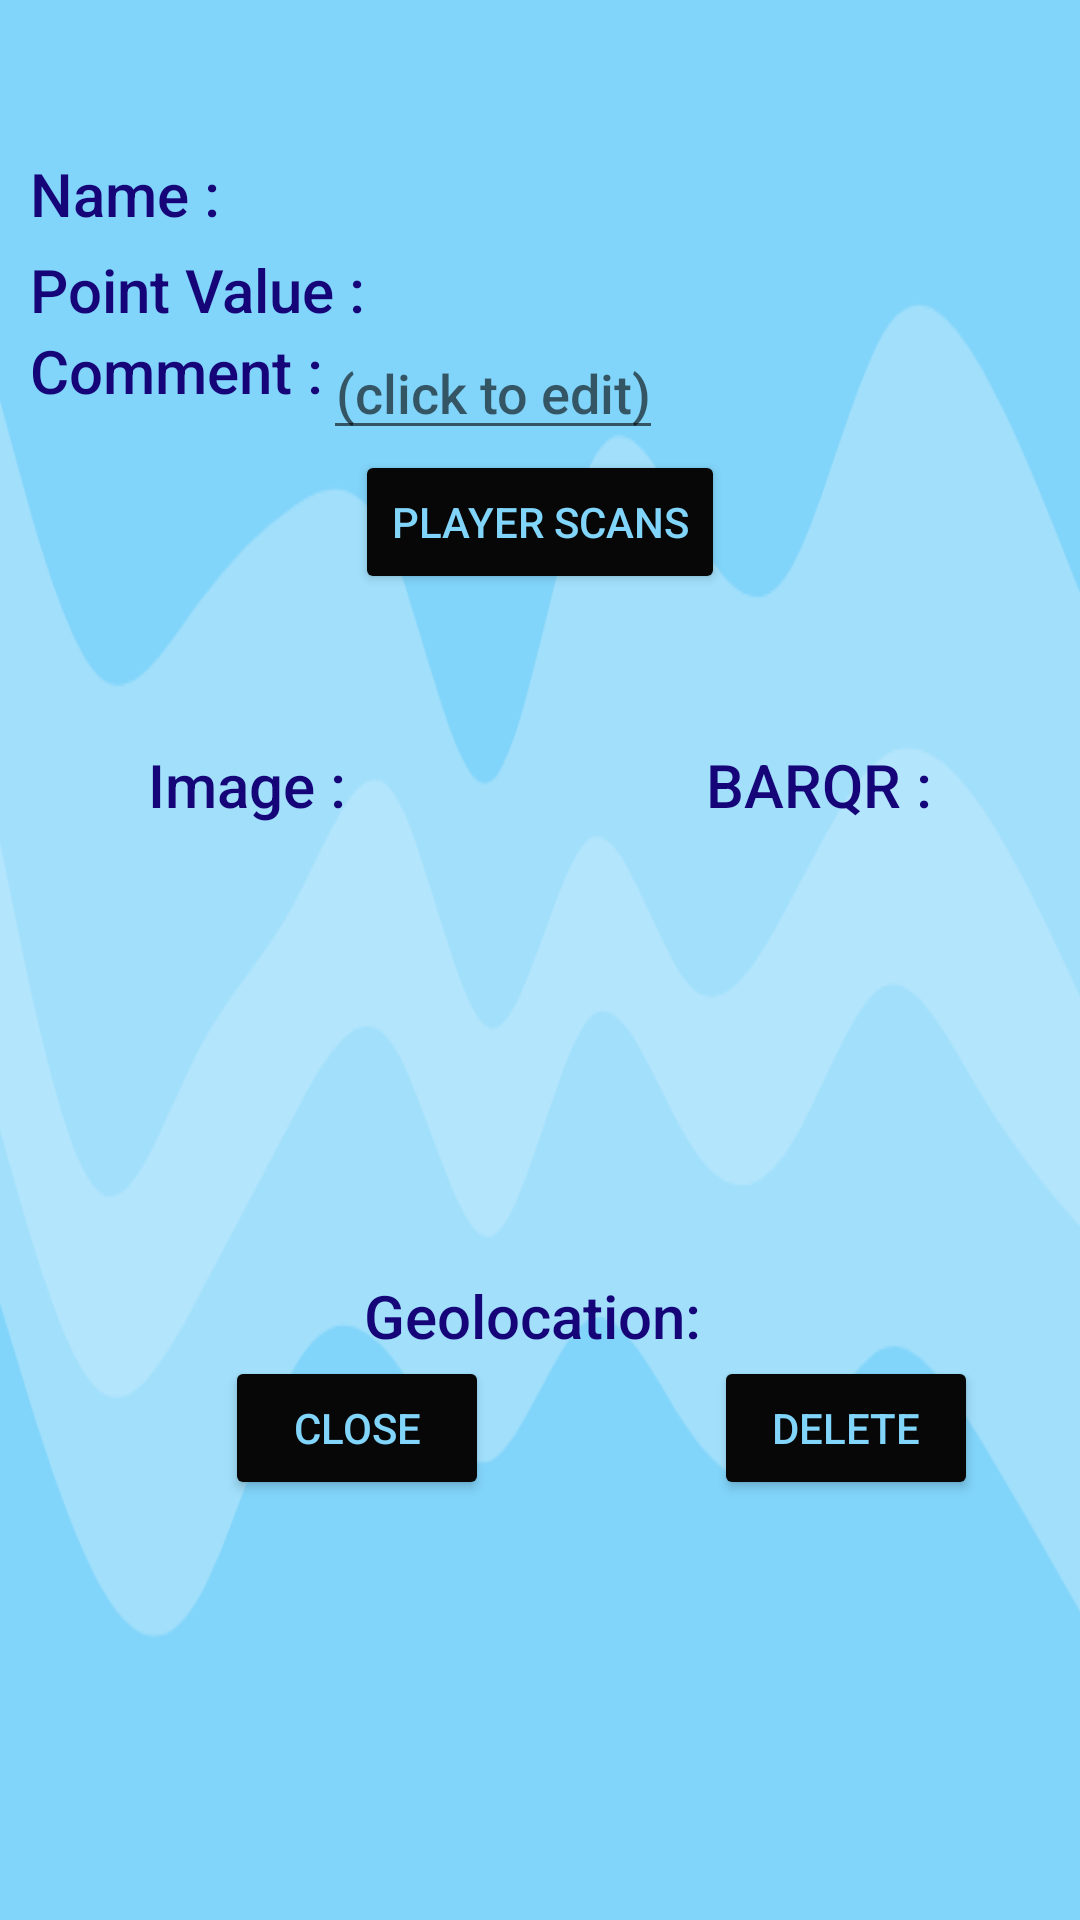

Write the Android layout XML for this screen, with the resource values it uses.
<!-- AndroidManifest.xml: application theme Theme.BARQRXMLs.NoActionBar -->
<!-- res/layout/code_screen.xml -->
<?xml version="1.0" encoding="utf-8"?>
<LinearLayout xmlns:android="http://schemas.android.com/apk/res/android"
android:layout_width="match_parent"
android:layout_height="match_parent"
android:orientation="vertical"
android:background="@drawable/darkerwaves"
android:gravity="bottom"
android:paddingBottom="100dp"
    >
<LinearLayout
    android:layout_width="wrap_content"
    android:layout_height="wrap_content"
    android:orientation="horizontal"
    >
    <TextView
        android:layout_width="wrap_content"
        android:layout_height="wrap_content"
        android:text="Name :"
        android:textColor="#150578"
        android:textSize="20dp"
        android:paddingBottom="5dp"
        android:paddingLeft="10dp"
        />
    <TextView
        android:id="@+id/nameField"
        android:layout_width="wrap_content"
        android:layout_height="wrap_content"
        android:textSize="20dp"
        android:textColor="#150578"

        />
</LinearLayout>
<LinearLayout
    android:layout_width="wrap_content"
    android:layout_height="wrap_content"
    android:orientation="horizontal"
    >
    <TextView
        android:layout_width="wrap_content"
        android:layout_height="wrap_content"
        android:text="Point Value :"
        android:textColor="#150578"
        android:textSize="20dp"
        android:paddingLeft="10dp"
        />
    <TextView
        android:id="@+id/pointsField"
        android:layout_width="wrap_content"
        android:layout_height="wrap_content"
        android:textSize="20dp"
        android:textColor="#150578"
        />
</LinearLayout>
<LinearLayout
    android:layout_width="wrap_content"
    android:layout_height="wrap_content"
    android:orientation="horizontal"
    >
    <TextView
        android:layout_width="wrap_content"
        android:layout_height="wrap_content"
        android:text="Comment :"
        android:textColor="#150578"
        android:textSize="20dp"
        android:paddingLeft="10dp"
        android:id="@+id/code_comment"
        />
    <LinearLayout
        android:layout_width="wrap_content"
        android:layout_height="wrap_content"
        android:orientation="horizontal"
        android:layout_gravity="center"
        >
        <EditText
            android:id="@+id/commentField"
            android:layout_width="wrap_content"
            android:layout_height="wrap_content"
            android:clickable="true"
            android:gravity="center"
            android:hint="(click to edit)"
            android:textSize="18sp"
            android:maxHeight="40dp"
            android:maxWidth="200dp"
            android:maxLength="35"
            android:focusable="true" />
    </LinearLayout>
</LinearLayout>

<Button
    android:id="@+id/playerScansButton"
    android:layout_width="wrap_content"
    android:layout_height="wrap_content"
    android:text="Player Scans"
    android:layout_gravity="center"
    android:backgroundTint="#070707"
    android:textColor="#81D4FA"
    android:layout_marginBottom="50dp"
    />
<LinearLayout
    android:layout_width="wrap_content"
    android:layout_height="wrap_content"
    android:orientation="horizontal"
    android:layout_gravity="center"
    >
    <TextView
        android:layout_width="wrap_content"
        android:layout_height="wrap_content"
        android:text="Image :"
        android:textColor="#150578"
        android:textSize="20dp"
        />
    <TextView
        android:layout_width="wrap_content"
        android:layout_height="wrap_content"
        android:text="BARQR :"
        android:textColor="#150578"
        android:textSize="20dp"
        android:paddingLeft="120dp"
        />
</LinearLayout>

<LinearLayout
    android:layout_width="wrap_content"
    android:layout_height="wrap_content"
    android:layout_gravity="center"
    >
    <ImageView
        android:id="@+id/myImage"
        android:layout_width="130dp"
        android:layout_height="130dp"
        />
    <ImageView
        android:id="@+id/barQRImage"
        android:layout_width="130dp"
        android:layout_height="130dp"
        android:layout_marginLeft="70dp"
        />
</LinearLayout>

<TextView
    android:layout_width="wrap_content"
    android:layout_height="wrap_content"
    android:text="Geolocation: "
    android:textColor="#150578"
    android:textSize="20dp"
    android:layout_marginTop="20dp"
    android:layout_gravity="center"
    android:id="@+id/code_geolocation"
    />

<LinearLayout
    android:layout_width="wrap_content"
    android:layout_height="wrap_content"
    android:orientation="horizontal"
    >

    <Button
        android:id="@+id/closeButton"
        android:layout_width="wrap_content"
        android:layout_height="wrap_content"
        android:layout_gravity="center"
        android:layout_marginLeft="75dp"
        android:layout_marginTop="10dp"
        android:layout_marginBottom="30dp"
        android:backgroundTint="#070707"
        android:text="Close"
        android:textColor="#81D4FA" />

    <Button
        android:id="@+id/deleteCodeButton"
        android:layout_width="wrap_content"
        android:layout_height="wrap_content"
        android:layout_gravity="center"
        android:layout_marginLeft="75dp"
        android:layout_marginTop="10dp"
        android:layout_marginBottom="30dp"
        android:backgroundTint="#070707"
        android:text="Delete"
        android:textColor="#81D4FA" />
</LinearLayout>



</LinearLayout>
<!-- resources referenced by this layout -->
<resources>
  <!-- drawable darkerwaves: png bitmap (drawable, 34048 bytes) -->
  <style name="Theme.BARQRXMLs.NoActionBar">
          <item name="windowActionBar">false</item>
          <item name="windowNoTitle">true</item>
      </style>
</resources>
